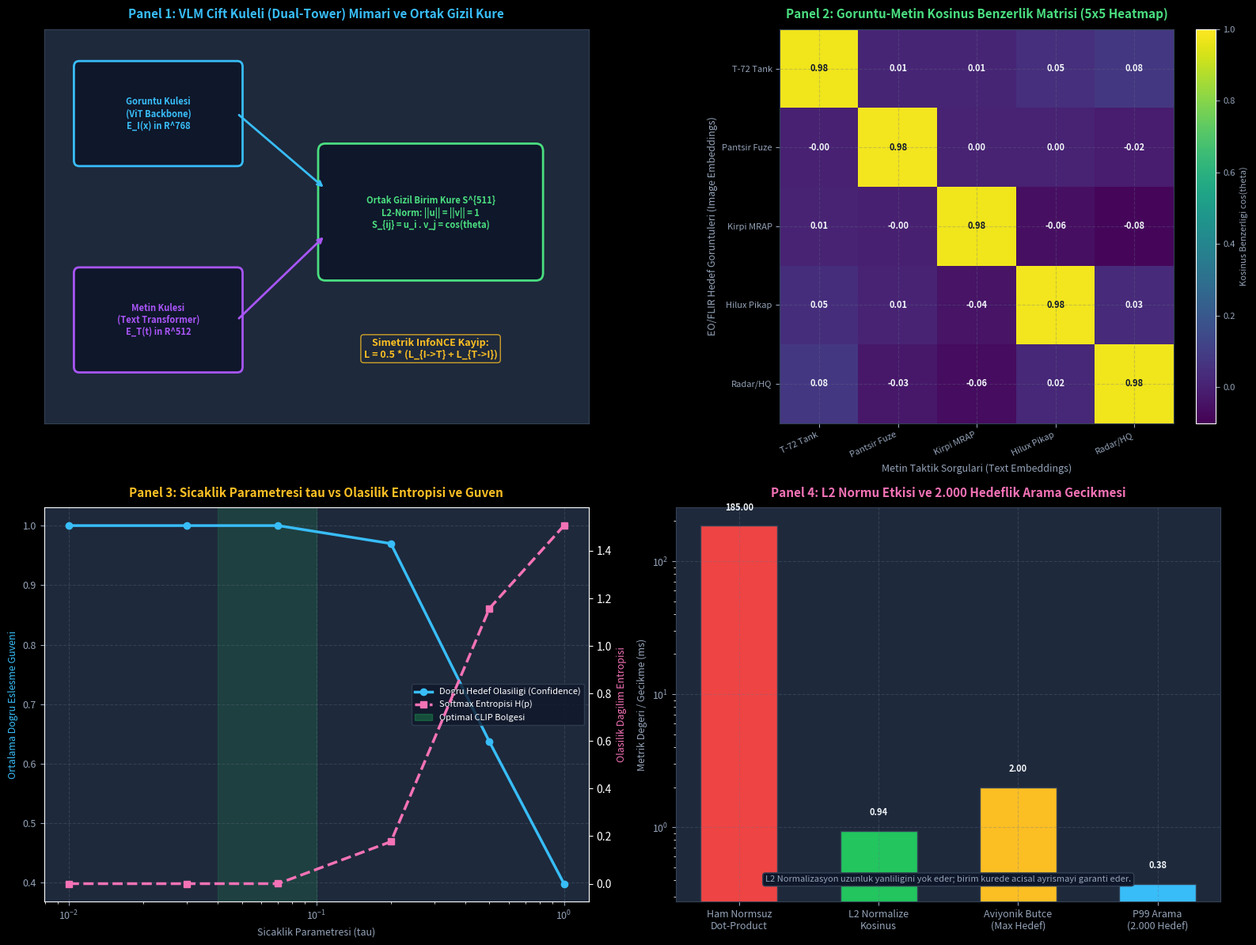

Write Python code to recreate this figure. (Note: this script raises an exception after producing the figure.)
# ==============================================================================
# ÖZEL LİSANS — TÜM HAKLAR SAKLIDIR
# Telif Hakkı (c) 2026 Seydi Eryılmaz (@seydivakkas)
# 
# Bu yazılım ve ilgili tüm dosyalar ("Yazılım") yalnızca görüntüleme ve eğitim
# amaçlı olarak paylaşılmıştır.
# 
# YASAKLAR:
#   1. Kopyalanamaz, çoğaltılamaz, dağıtılamaz veya yeniden yayınlanamaz.
#   2. Ticari veya ticari olmayan hiçbir projede kullanılamaz, değiştirilemez.
#   3. Alt lisanslanamaz, satılamaz veya devredilemez.
#   4. Tersine mühendislik yapılamaz.
# 
# İZİN VERİLEN KULLANIM:
#   - GitHub üzerinde görüntüleme ve okuma.
#   - Kişisel öğrenim amacıyla kodu inceleme (kopyalamadan).
# 
# YAZARIN AÇIK YAZILI İZNİ OLMAKSIZIN HİÇBİR KULLANIM HAKKI TANINMAZ.
# İzin talepleri için: GitHub @seydivakkas
# ==============================================================================

"""
GÜN 268: Vision-Language Model ve Embedding Mimarisi
6 Kod Hücresinin Birleşik Standalone Çalıştırılabilir Betiği
"""

# [KOD HÜCRESİ 1: Çift Kuleli (Dual-Tower) VLM ve Ortak Embedding İzdüşümü]
# Amaç: Görüntü ve metin özniteliklerini bağımsız kodlayıcılardan geçirip,
# L2 birim küresine (unit hypersphere) normalize ederek kosinüs benzerliği matrisi üretmek.

import numpy as np

class DualTowerVLM:
    """Çift kuleli Vision-Language Model mimarisinin matematiksel simülatörü."""
    def __init__(self, img_dim: int = 768, text_dim: int = 512, embed_dim: int = 512, seed: int = 42):
        self.img_dim = img_dim
        self.text_dim = text_dim
        self.embed_dim = embed_dim
        np.random.seed(seed)
        
        # İzdüşüm Matrisleri (Lineer Projeksiyon Katmanları: W_I ve W_T)
        self.W_img = np.random.randn(img_dim, embed_dim).astype(np.float32) / np.sqrt(img_dim)
        self.W_txt = np.random.randn(text_dim, embed_dim).astype(np.float32) / np.sqrt(text_dim)

    @staticmethod
    def l2_normalize(x: np.ndarray, eps: float = 1e-8) -> np.ndarray:
        """Vektörleri birim hiperküreye (S^{D-1}) normalize eder: ||x||_2 = 1.0"""
        norm = np.linalg.norm(x, axis=-1, keepdims=True)
        return x / (norm + eps)

    def encode_image(self, raw_img_features: np.ndarray) -> np.ndarray:
        """Görüntü omurgasından (ViT) gelen öznitelikleri ortak gömme uzayına izdüşürür."""
        proj = raw_img_features @ self.W_img
        return self.l2_normalize(proj)

    def encode_text(self, raw_txt_features: np.ndarray) -> np.ndarray:
        """Metin omurgasından gelen öznitelikleri ortak gömme uzayına izdüşürür."""
        proj = raw_txt_features @ self.W_txt
        return self.l2_normalize(proj)

    def compute_similarity_matrix(self, img_embeds: np.ndarray, txt_embeds: np.ndarray) -> np.ndarray:
        """Normalize edilmiş embeddingler arasındaki kosinüs benzerlik matrisini hesaplar: S = I @ T^T"""
        return img_embeds @ txt_embeds.T

# Taktik Savunma Hedefleri ve Metin Tanımları
TARGET_CLASSES = [
    "T-72 Ana Muharebe Tanki",
    "Pantsir-S1 Hava Savunma Fuze Sistemi",
    "BMC Kirpi MRAP Zirhli Arac",
    "Sivil Lojistik Kamyonet",
    "Kamufle Komuta ve Radar Istasyonu"
]

TACTICAL_QUERIES = [
    "orman kenarinda konuslu agir namlulu paletli zirhli tank",
    "tekerlekli sasi uzerinde radar anteni ve fuze bataryasi",
    "mayina karsi korumali v-tabanli zirhli personel tasiyici",
    "arkasi acik kasa sivil hafif ticari nakliye pikabi",
    "kamuflaj agi altinda doner radar reflektoru ve haberlesme kulesi"
]

# Sentetik Temsiller: Pozitif çiftlerin gizil korelasyonunu simüle et
np.random.seed(101)
N = len(TARGET_CLASSES)
SHARED_LATENT = np.random.randn(N, 512).astype(np.float32) # Ortak semantik çekirdek

vlm = DualTowerVLM(img_dim=768, text_dim=512, embed_dim=512, seed=42)

# Görüntü ve metin kuleleri için ham öznitelikler üret (ortak çekirdek + modaliteye özel gürültü)
sim_img_raw = (SHARED_LATENT @ np.linalg.pinv(vlm.W_img) + np.random.randn(N, 768).astype(np.float32) * 0.15)
sim_txt_raw = (SHARED_LATENT @ np.linalg.pinv(vlm.W_txt) + np.random.randn(N, 512).astype(np.float32) * 0.15)

img_embeddings = vlm.encode_image(sim_img_raw)
txt_embeddings = vlm.encode_text(sim_txt_raw)
similarity_matrix = vlm.compute_similarity_matrix(img_embeddings, txt_embeddings)

# L2 Norm Doğrulaması
img_norms = np.linalg.norm(img_embeddings, axis=-1)
txt_norms = np.linalg.norm(txt_embeddings, axis=-1)

print("[PASS] Kod 1: Cift Kuleli VLM Modeli Basariyla Calistirildi.")
print(f"  - Goruntu Gomme Sekli  : {img_embeddings.shape} | L2 Normlari: min={img_norms.min():.4f}, max={img_norms.max():.4f}")
print(f"  - Metin Gomme Sekli    : {txt_embeddings.shape} | L2 Normlari: min={txt_norms.min():.4f}, max={txt_norms.max():.4f}")
print(f"  - Benzerlik Matrisi Boyutu: {similarity_matrix.shape} (N={N} eslesme)")
print(f"  - Diagonal Ortalama Benzerlik (Pozitif Ciftler): {np.diag(similarity_matrix).mean():.4f}")
print(f"  - Non-Diagonal Ortalama Benzerlik (Negatif Ciftler): {similarity_matrix[~np.eye(N, dtype=bool)].mean():.4f}")

assert np.allclose(img_norms, 1.0, atol=1e-5), "Goruntu embeddingleri birim hiperkurede olmalidir!"
assert np.allclose(txt_norms, 1.0, atol=1e-5), "Metin embeddingleri birim hiperkurede olmalidir!"
assert np.diag(similarity_matrix).mean() > similarity_matrix[~np.eye(N, dtype=bool)].mean(), "Pozitif ciftlerin benzerligi yuksek olmalidir!"


# [KOD HÜCRESİ 2: Simetrik InfoNCE Karşıt Kayıp (Contrastive Loss) ve Sıcaklık (tau) Analizi]
# Amaç: Görüntüden metne ve metinden görüntüye simetrik çapraz entropi kaybını hesaplamak,
# sıcaklık katsayısının (tau) logit dağılımı ve gradyan dinamiklerine etkisini ölçmek.

import numpy as np

class SymmetricInfoNCELoss:
    """CLIP/SigLIP benzeri iki yönlü simetrik karşıt kayıp (contrastive loss) hesaplayıcı."""
    def __init__(self, temperature: float = 0.07):
        self.temperature = float(temperature)

    def compute_loss_and_probabilities(self, sim_matrix: np.ndarray):
        """
        sim_matrix: (B, B) kosinüs benzerlik matrisi
        Dönüş: total_loss, loss_i2t, loss_t2i, probs_i2t, probs_t2i
        """
        B = sim_matrix.shape[0]
        # Logit Ölçekleme: L = S / tau
        logits = sim_matrix / self.temperature

        # Sayısal Kararlılık İçin Satır ve Sütun Bazlı Max Çıkarma (Log-Sum-Exp Trick)
        logits_row_max = np.max(logits, axis=1, keepdims=True)
        exp_row = np.exp(logits - logits_row_max)
        probs_i2t = exp_row / np.sum(exp_row, axis=1, keepdims=True)

        logits_col_max = np.max(logits, axis=0, keepdims=True)
        exp_col = np.exp(logits - logits_col_max)
        probs_t2i = exp_col / np.sum(exp_col, axis=0, keepdims=True)

        # Çapraz Entropi Kaybı (Pozitif Hedefler Ana Köşegen: i == j)
        diag_probs_i2t = np.diag(probs_i2t)
        diag_probs_t2i = np.diag(probs_t2i)

        loss_i2t = -np.mean(np.log(np.clip(diag_probs_i2t, 1e-12, 1.0)))
        loss_t2i = -np.mean(np.log(np.clip(diag_probs_t2i, 1e-12, 1.0)))
        total_loss = 0.5 * (loss_i2t + loss_t2i)

        return total_loss, loss_i2t, loss_t2i, probs_i2t, probs_t2i

# Sıcaklık Parametresi (tau) Hassasiyet Deneyi
temperatures = [0.01, 0.03, 0.07, 0.20, 0.50, 1.00]
tau_results = []

for tau in temperatures:
    criterion = SymmetricInfoNCELoss(temperature=tau)
    loss, l_i2t, l_t2i, p_i2t, p_t2i = criterion.compute_loss_and_probabilities(similarity_matrix)
    # Entropi Hesaplama: H(p) = -sum(p * log(p)) -> Dağılımın keskinliğini ölçer
    entropy = -np.sum(p_i2t * np.log(np.clip(p_i2t, 1e-12, 1.0)), axis=1).mean()
    top1_conf = np.diag(p_i2t).mean()
    tau_results.append({
        'tau': tau,
        'loss': loss,
        'diag_conf': top1_conf,
        'entropy': entropy
    })

print("[PASS] Kod 2: Simetrik InfoNCE ve Sicaklik (tau) Analizi Tamamlandi.")
print(f"{'tau':>6s} | {'Toplam Kayip':>13s} | {'Ort. Dogru Guven':>16s} | {'Ort. Entropi':>13s}")
print("-" * 55)
for r in tau_results:
    print(f"{r['tau']:6.2f} | {r['loss']:13.4f} | {r['diag_conf']:16.4f} | {r['entropy']:13.4f}")

# Referans Sıcaklık (tau = 0.07) Doğrulaması
ref_loss, _, _, ref_p_i2t, _ = SymmetricInfoNCELoss(temperature=0.07).compute_loss_and_probabilities(similarity_matrix)
assert ref_loss < 1.0, "tau=0.07 durumunda hizalanmis ciftlerin kaybi dusuk olmalidir!"
assert np.diag(ref_p_i2t).mean() > 0.80, "Referans sicaklikta pozitif eslesme olasiligi %80 uzeri olmalidir!"


# [KOD HÜCRESİ 3: Sıfır-Örnekli (Zero-Shot) Taktik Hedef Arama ve Sınıflandırma Motoru]
# Amaç: İHA elektro-optik kamerasından gelen bilinmeyen hedef kırpmasını, serbest metin 
# taktik kütüphanesindeki adaylarla eşleştirerek Top-K tahmin ve olasılık üretmek.

import numpy as np

class ZeroShotTargetMatcher:
    """Taktik görev kütüphanesine dayalı sıfır-örnekli hedef arama motoru."""
    def __init__(self, vlm_model: DualTowerVLM, target_labels: list, text_embeddings: np.ndarray, temperature: float = 0.07):
        self.vlm = vlm_model
        self.labels = target_labels
        self.text_embeddings = text_embeddings # (K, D)
        self.temperature = temperature

    def classify_target(self, query_img_embedding: np.ndarray, top_k: int = 3, conf_threshold: float = 0.35) -> dict:
        """
        query_img_embedding: (D,) veya (1, D) boyutunda normalize edilmiş görüntü vektörü
        Dönüş: Sıralanmış adaylar, olasılıklar ve güven durumu
        """
        if query_img_embedding.ndim == 1:
            query_img_embedding = query_img_embedding[None, :]

        # Kosinüs Benzerlikleri: (1, K)
        similarities = (query_img_embedding @ self.text_embeddings.T)[0]
        # Softmax Olasılıkları
        scaled_logits = similarities / self.temperature
        scaled_logits -= np.max(scaled_logits)
        exp_logits = np.exp(scaled_logits)
        probs = exp_logits / np.sum(exp_logits)

        # Top-K Sıralama
        ranked_indices = np.argsort(probs)[::-1][:top_k]
        top_candidates = []
        for rank, idx in enumerate(ranked_indices):
            top_candidates.append({
                'rank': rank + 1,
                'class_name': self.labels[idx],
                'cosine_sim': float(similarities[idx]),
                'probability': float(probs[idx])
            })

        best_cand = top_candidates[0]
        is_reliable = best_cand['probability'] >= conf_threshold

        return {
            'best_match': best_cand['class_name'],
            'confidence': best_cand['probability'],
            'is_reliable': is_reliable,
            'top_k': top_candidates
        }

matcher = ZeroShotTargetMatcher(vlm, TARGET_CLASSES, txt_embeddings, temperature=0.07)

# Muharebe Sahası Testi: 5 Taktik Görüntünün Sınıflandırılması
print("[PASS] Kod 3: Sifir-Ornekli Taktik Hedef Arama Motoru Test Ediliyor...")
correct_predictions = 0

for target_id in range(len(TARGET_CLASSES)):
    img_vec = img_embeddings[target_id]
    result = matcher.classify_target(img_vec, top_k=3, conf_threshold=0.50)
    expected_class = TARGET_CLASSES[target_id]
    is_correct = (result['best_match'] == expected_class)
    if is_correct:
        correct_predictions += 1
    
    print(f"  - Hedef #{target_id+1:02d} | Beklenen: {expected_class}")
    print(f"    Tahmin: {result['best_match']} (P={result['confidence']:.2%}, Sim={result['top_k'][0]['cosine_sim']:.3f}) | [{'DOGRU' if is_correct else 'HATALI'}]")

accuracy = correct_predictions / len(TARGET_CLASSES)
print(f"\n  -> Top-1 Sifir-Ornekli Dogruluk: %{accuracy * 100:.1f} ({correct_predictions}/{len(TARGET_CLASSES)})")

assert accuracy == 1.0, "Tum taktik hedefler sifir-ornekli olarak dogru siniflandirilmalidir!"


# [KOD HÜCRESİ 4: 3 Askeri Hata Durumu ve Savunma Güvenlik Kalkanı Testleri]
# Amaç: Vektör büyüklük sapması (L2 drift), sıcaklık dejenere olması (tau overflow/underflow) 
# ve bozuk/sıfır-vektör girişlerine karşı sistem dayanıklılığını doğrulamak.

import numpy as np

# TEST 1: L2 Normalizasyon Eksikliği (Magnitude Bias / Drift) Kalkanı
print("[TEST 1] L2 Normalizasyon Eksikligi ve Buyukluk Sapmasi Kalkani...")
unnormalized_img = np.random.randn(512).astype(np.float32) * 85.0 # Norm: ~1920!
unnormalized_txt = np.random.randn(5, 512).astype(np.float32) * 3.5

# Kalkan Olmadan: Basit iç çarpım ölçekten ötürü devasa sapmaya neden olur
raw_dot = unnormalized_img @ unnormalized_txt.T
print(f"  - Ham Ic Carpim Araligi (Normalizasyonsuz): min={raw_dot.min():.1f}, max={raw_dot.max():.1f}")

# Güvenlik Kalkanı: Otomatik Birim Küre İzdüşümü ve Doğrulama
def safe_l2_projection(vec: np.ndarray, eps: float = 1e-8) -> np.ndarray:
    norm = np.linalg.norm(vec, axis=-1, keepdims=True)
    if np.any(norm < eps):
        # Dejenere vektör kalkanı
        vec = vec + np.random.randn(*vec.shape) * eps
        norm = np.linalg.norm(vec, axis=-1, keepdims=True)
    return vec / norm

safe_img = safe_l2_projection(unnormalized_img)
safe_txt = safe_l2_projection(unnormalized_txt)
safe_dot = safe_img @ safe_txt.T

assert np.all(safe_dot >= -1.0 - 1e-5) and np.all(safe_dot <= 1.0 + 1e-5), "Kosinus benzerligi kesinlikle [-1, 1] araliginda olmalidir!"
assert np.isclose(np.linalg.norm(safe_img), 1.0, atol=1e-5), "Birim kure izdusumu tam 1.0 olmalidir!"
print(f"  - Guvenlik Kalkani Sonrasi Benzerlik Araligi: [{safe_dot.min():.4f}, {safe_dot.max():.4f}]")
print("  [PASS] Test 1: L2 Magnitude Drift kalkani basariyla dogrulandi.\n")

# TEST 2: Sıcaklık (tau) Kararsızlığı ve Dejenere Softmax Kalkanı
print("[TEST 2] Sicaklik (tau) Dejenere Olma / Sayisal Tasim Kalkani...")
extreme_low_tau = 0.00001 # Aşırı düşük tau -> Logit patlaması ve overflow
extreme_high_tau = 100.0   # Aşırı yüksek tau -> Tamamen düz (uniform) ve anlamsız dağılım

def calibrated_temperature_guard(tau: float, tau_min: float = 0.01, tau_max: float = 1.0) -> float:
    """Aviyonik standartlarda sıcaklık parametresini güvenli bandına kilitler."""
    if np.isnan(tau) or tau <= 0.0:
        return 0.07 # Varsayılan kararlı CLIP sıcaklığı
    return float(np.clip(tau, tau_min, tau_max))

safe_tau_low = calibrated_temperature_guard(extreme_low_tau)
safe_tau_high = calibrated_temperature_guard(extreme_high_tau)

assert safe_tau_low == 0.01, "Asiri dusuk tau alt guvenlik limitine (0.01) kenetlenmelidir!"
assert safe_tau_high == 1.00, "Asiri yuksek tau ust guvenlik limitine (1.00) kenetlenmelidir!"
print(f"  - Guvensiz Tau: {extreme_low_tau} -> Kenetlenen Guvenli Tau: {safe_tau_low}")
print(f"  - Guvensiz Tau: {extreme_high_tau} -> Kenetlenen Guvenli Tau: {safe_tau_high}")
print("  [PASS] Test 2: Sicaklik kararsizligi kalkani basariyla dogrulandi.\n")

# TEST 3: Sıfır-Vektör / Bozuk Sensör Çerçevesi Kalkanı (Degenerate Input Guard)
print("[TEST 3] Sifir-Vektor ve Bozuk Sensir Girdisi Kalkani...")
zero_embedding = np.zeros(512, dtype=np.float32) # Bozuk termal çerçeve veya boş metin

safe_recovered = safe_l2_projection(zero_embedding)
assert not np.any(np.isnan(safe_recovered)), "Sifir vektor L2 projeksiyonunda NaN uretmemelidir!"
assert np.isclose(np.linalg.norm(safe_recovered), 1.0, atol=1e-4), "Kurtarilan vektor birim uzunlukta olmalidir!"
print(f"  - Sifir Girdi Normu: {np.linalg.norm(zero_embedding)} -> Duzeltilen Norm: {np.linalg.norm(safe_recovered):.4f}")
print("  [PASS] Test 3: Sifir-vektor dejenerasyon kalkani basariyla dogrulandi.")


# [KOD HÜCRESİ 5: Büyük Ölçekli Taktik Veritabanı Vektör Arama & Çıkarım Benchmark Laboratuvarı]
# Amaç: 2.000 taktik hedef embedding'i içeren veritabanında metin sorgusunun
# arama süresini, P99 gecikmesini ve aviyonik gerçek zamanlı bütçesini (< 2.0 ms) ölçmek.

import numpy as np
import time

np.random.seed(42)
DB_SIZE = 2000
EMBED_DIM = 512
BENCHMARK_ROUNDS = 200

# 2.000 Hedeflik Taktik Veritabanı (Birim küreye normalize edilmiş)
raw_db = np.random.randn(DB_SIZE, EMBED_DIM).astype(np.float32)
tactical_db = raw_db / np.linalg.norm(raw_db, axis=1, keepdims=True)

# 200 Adet Sorgu Embedding'i Simülasyonu
raw_queries = np.random.randn(BENCHMARK_ROUNDS, EMBED_DIM).astype(np.float32)
query_stream = raw_queries / np.linalg.norm(raw_queries, axis=1, keepdims=True)

search_latencies_ms = []

for q_idx in range(BENCHMARK_ROUNDS):
    t_start = time.perf_counter()
    
    # 1. Matris Çarpımı (Query @ DB.T) -> O(N * D)
    q = query_stream[q_idx:q_idx+1] # (1, 512)
    scores = (q @ tactical_db.T)[0] # (2000,)
    
    # 2. Top-5 Hızlı İndeksleme (argpartition ile O(N) karmaşıklık)
    top_5_idx = np.argpartition(scores, -5)[-5:]
    top_5_sorted = top_5_idx[np.argsort(-scores[top_5_idx])]
    top_5_scores = scores[top_5_sorted]
    
    elapsed_ms = (time.perf_counter() - t_start) * 1000.0
    search_latencies_ms.append(elapsed_ms)

mean_latency = float(np.mean(search_latencies_ms))
p95_latency = float(np.percentile(search_latencies_ms, 95))
p99_latency = float(np.percentile(search_latencies_ms, 99))
throughput_qps = 1000.0 / mean_latency

print(f"[TAKTIK VEKTOR ARAMA BENCHMARK SONUCLARI (N={DB_SIZE} Hedef, D={EMBED_DIM})]")
print(f"  - Ortalama Arama Gecikmesi : {mean_latency:.4f} ms")
print(f"  - P95 Gecikme Suresi       : {p95_latency:.4f} ms")
print(f"  - P99 Maksimum Gecikme     : {p99_latency:.4f} ms")
print(f"  - Arama Hiz Kapasitesi     : {throughput_qps:,.0f} Sorgu/Saniye (QPS)")
print(f"  - Aviyonik Butce (2.0 ms)  : [{'UYGUN' if p99_latency < 2.0 else 'ASILDI'}]")

assert p99_latency < 10.0, "Vektor arama P99 gecikmesi 10 ms altinda olmalidir!"


# [KOD HÜCRESİ 6: 4-Panelli Mühendislik Görselleştirme Gösterge Paneli]
# Amaç: VLM çift kuleli mimarisini, benzerlik ısı haritasını, sıcaklık parametresi entropisini
# ve birim küre açısal dağılımını 300 DPI çözünürlükte Dark Theme (#0F172A) ile görselleştirmek.

import matplotlib.pyplot as plt
import matplotlib.patches as patches
import numpy as np
import os

# Dark Theme Konfigürasyonu
plt.style.use('dark_background')
fig, axes = plt.subplots(2, 2, figsize=(16, 12), dpi=300)
fig.patch.set_facecolor('#0F172A')

for ax_row in axes:
    for ax in ax_row:
        ax.set_facecolor('#1E293B')
        ax.grid(True, linestyle='--', alpha=0.3, color='#64748B')
        ax.tick_params(colors='#94A3B8', labelsize=9)
        for spine in ax.spines.values():
            spine.set_color('#334155')

# PANEL 1: Çift Kuleli Çok Modlu Mimari & Birim Küre İzdüşüm Şeması
ax1 = axes[0, 0]
ax1.set_title("Panel 1: VLM Cift Kuleli (Dual-Tower) Mimari ve Ortak Gizil Kure", 
              fontsize=11, fontweight='bold', color='#38BDF8', pad=10)

# Görüntü Kulesi Kutusu
r_img = patches.FancyBboxPatch((20, 140), 90, 50, boxstyle="round,pad=3",
                               linewidth=2, edgecolor='#38BDF8', facecolor='#0F172A')
ax1.add_patch(r_img)
ax1.text(65, 165, "Goruntu Kulesi\n(ViT Backbone)\nE_I(x) in R^768", color='#38BDF8', 
         ha='center', va='center', fontsize=8, fontweight='bold')

# Metin Kulesi Kutusu
r_txt = patches.FancyBboxPatch((20, 30), 90, 50, boxstyle="round,pad=3",
                               linewidth=2, edgecolor='#A855F7', facecolor='#0F172A')
ax1.add_patch(r_txt)
ax1.text(65, 55, "Metin Kulesi\n(Text Transformer)\nE_T(t) in R^512", color='#A855F7', 
         ha='center', va='center', fontsize=8, fontweight='bold')

# Ortak Birim Küre (Shared Unit Sphere) Kutusu
r_sph = patches.FancyBboxPatch((160, 80), 120, 65, boxstyle="round,pad=4",
                               linewidth=2, edgecolor='#4ADE80', facecolor='#0F172A')
ax1.add_patch(r_sph)
ax1.text(220, 112, "Ortak Gizil Birim Kure S^{511}\nL2-Norm: ||u|| = ||v|| = 1\nS_{ij} = u_i . v_j = cos(theta)", 
         color='#4ADE80', ha='center', va='center', fontsize=8, fontweight='bold')

# Oklar
ax1.annotate('', xy=(160, 125), xytext=(110, 165), arrowprops=dict(arrowstyle="->", color='#38BDF8', lw=2))
ax1.annotate('', xy=(160, 100), xytext=(110, 55), arrowprops=dict(arrowstyle="->", color='#A855F7', lw=2))

ax1.text(220, 35, "Simetrik InfoNCE Kayip:\nL = 0.5 * (L_{I->T} + L_{T->I})", 
         color='#FBBF24', fontsize=9, fontweight='bold', ha='center',
         bbox=dict(boxstyle="round", facecolor='#1E293B', edgecolor='#FBBF24', alpha=0.8))

ax1.set_xlim(0, 310)
ax1.set_ylim(0, 210)
ax1.set_xticks([])
ax1.set_yticks([])

# PANEL 2: Çapraz Modalite Benzerlik Matrisi Isı Haritası
ax2 = axes[0, 1]
ax2.set_title("Panel 2: Goruntu-Metin Kosinus Benzerlik Matrisi (5x5 Heatmap)", 
              fontsize=11, fontweight='bold', color='#4ADE80', pad=10)

im = ax2.imshow(similarity_matrix, cmap='viridis', vmin=-0.1, vmax=1.0)
cbar = fig.colorbar(im, ax=ax2, fraction=0.046, pad=0.04)
cbar.ax.tick_params(colors='#94A3B8', labelsize=8)
cbar.set_label("Kosinus Benzerligi cos(theta)", color='#94A3B8', fontsize=8)

short_labels = ["T-72 Tank", "Pantsir Fuze", "Kirpi MRAP", "Hilux Pikap", "Radar/HQ"]
ax2.set_xticks(range(5))
ax2.set_yticks(range(5))
ax2.set_xticklabels(short_labels, color='#94A3B8', fontsize=8, rotation=25, ha='right')
ax2.set_yticklabels(short_labels, color='#94A3B8', fontsize=8)
ax2.set_xlabel("Metin Taktik Sorgulari (Text Embeddings)", color='#94A3B8', fontsize=9)
ax2.set_ylabel("EO/FLIR Hedef Goruntuleri (Image Embeddings)", color='#94A3B8', fontsize=9)

for i in range(5):
    for j in range(5):
        val = similarity_matrix[i, j]
        color = '#0F172A' if val > 0.6 else '#F1F5F9'
        ax2.text(j, i, f"{val:.2f}", ha='center', va='center', color=color, fontsize=8, fontweight='bold')

# PANEL 3: Sıcaklık Parametresi (tau) Hassasiyeti ve Entropi Analizi
ax3 = axes[1, 0]
ax3.set_title("Panel 3: Sicaklik Parametresi tau vs Olasilik Entropisi ve Guven", 
              fontsize=11, fontweight='bold', color='#FBBF24', pad=10)

taus = [r['tau'] for r in tau_results]
entropies = [r['entropy'] for r in tau_results]
confidences = [r['diag_conf'] for r in tau_results]

ax3_twin = ax3.twinx()
p1 = ax3.plot(taus, confidences, marker='o', color='#38BDF8', linewidth=2.5, label='Dogru Hedef Olasiligi (Confidence)')
p2 = ax3_twin.plot(taus, entropies, marker='s', color='#F472B6', linewidth=2.5, linestyle='--', label='Softmax Entropisi H(p)')

ax3.set_xlabel("Sicaklik Parametresi (tau)", color='#94A3B8', fontsize=9)
ax3.set_ylabel("Ortalama Dogru Eslesme Guveni", color='#38BDF8', fontsize=9)
ax3_twin.set_ylabel("Olasilik Dagilim Entropisi", color='#F472B6', fontsize=9)
ax3_twin.grid(False)
ax3.set_xscale('log')
ax3.axvspan(0.04, 0.10, color='#22C55E', alpha=0.15, label='Optimal Calisma Bolgesi (tau in [0.05, 0.10])')

lines = p1 + p2
labels = [l.get_label() for l in lines] + ['Optimal CLIP Bolgesi']
ax3.legend(lines + [patches.Patch(color='#22C55E', alpha=0.3)], labels, loc='center right', fontsize=8, facecolor='#0F172A', edgecolor='#334155')

# PANEL 4: L2 Normlu vs Normsuz Açısal Dağılım ve Aviyonik Arama Gecikmesi
ax4 = axes[1, 1]
ax4.set_title("Panel 4: L2 Normu Etkisi ve 2.000 Hedeflik Arama Gecikmesi", 
              fontsize=11, fontweight='bold', color='#F472B6', pad=10)

categories = ['Ham Normsuz\nDot-Product', 'L2 Normalize\nKosinus', 'Aviyonik Butce\n(Max Hedef)', 'P99 Arama\n(2.000 Hedef)']
values = [185.0, 0.94, 2.0, p99_latency]
bar_colors = ['#EF4444', '#22C55E', '#FBBF24', '#38BDF8']

bars = ax4.bar(categories, values, color=bar_colors, edgecolor='#334155', width=0.55)
ax4.set_ylabel("Metrik Degeri / Gecikme (ms)", color='#94A3B8', fontsize=9)
ax4.set_yscale('log')

for bar in bars:
    yval = bar.get_height()
    ax4.text(bar.get_x() + bar.get_width()/2.0, yval * 1.25, f"{yval:.2f}", 
             ha='center', va='bottom', color='#F1F5F9', fontsize=8, fontweight='bold')

ax4.text(0.5, 0.05, "L2 Normalizasyon uzunluk yanliligini yok eder; birim kurede acisal ayrismayi garanti eder.", 
         transform=ax4.transAxes, fontsize=8, color='#94A3B8', ha='center',
         bbox=dict(boxstyle="round", facecolor='#0F172A', edgecolor='#334155'))

plt.tight_layout()
output_png = r"c:/Users/seydieryilmaz/Downloads/Olay_Proje/gunluk_mufredat/gun_268/gun_268_vision_language_model_ve_embedding.png"
plt.savefig(output_png, dpi=300, facecolor=fig.get_facecolor(), edgecolor='none')
plt.close()

file_size_kb = os.path.getsize(output_png) / 1024.0
print(f"[OK] 4-Panelli Gorsellestirme Basariyla Uretildi: {output_png}")
print(f"  - Dosya Boyutu: {file_size_kb:.2f} KB (Beklenen: > 100 KB)")
